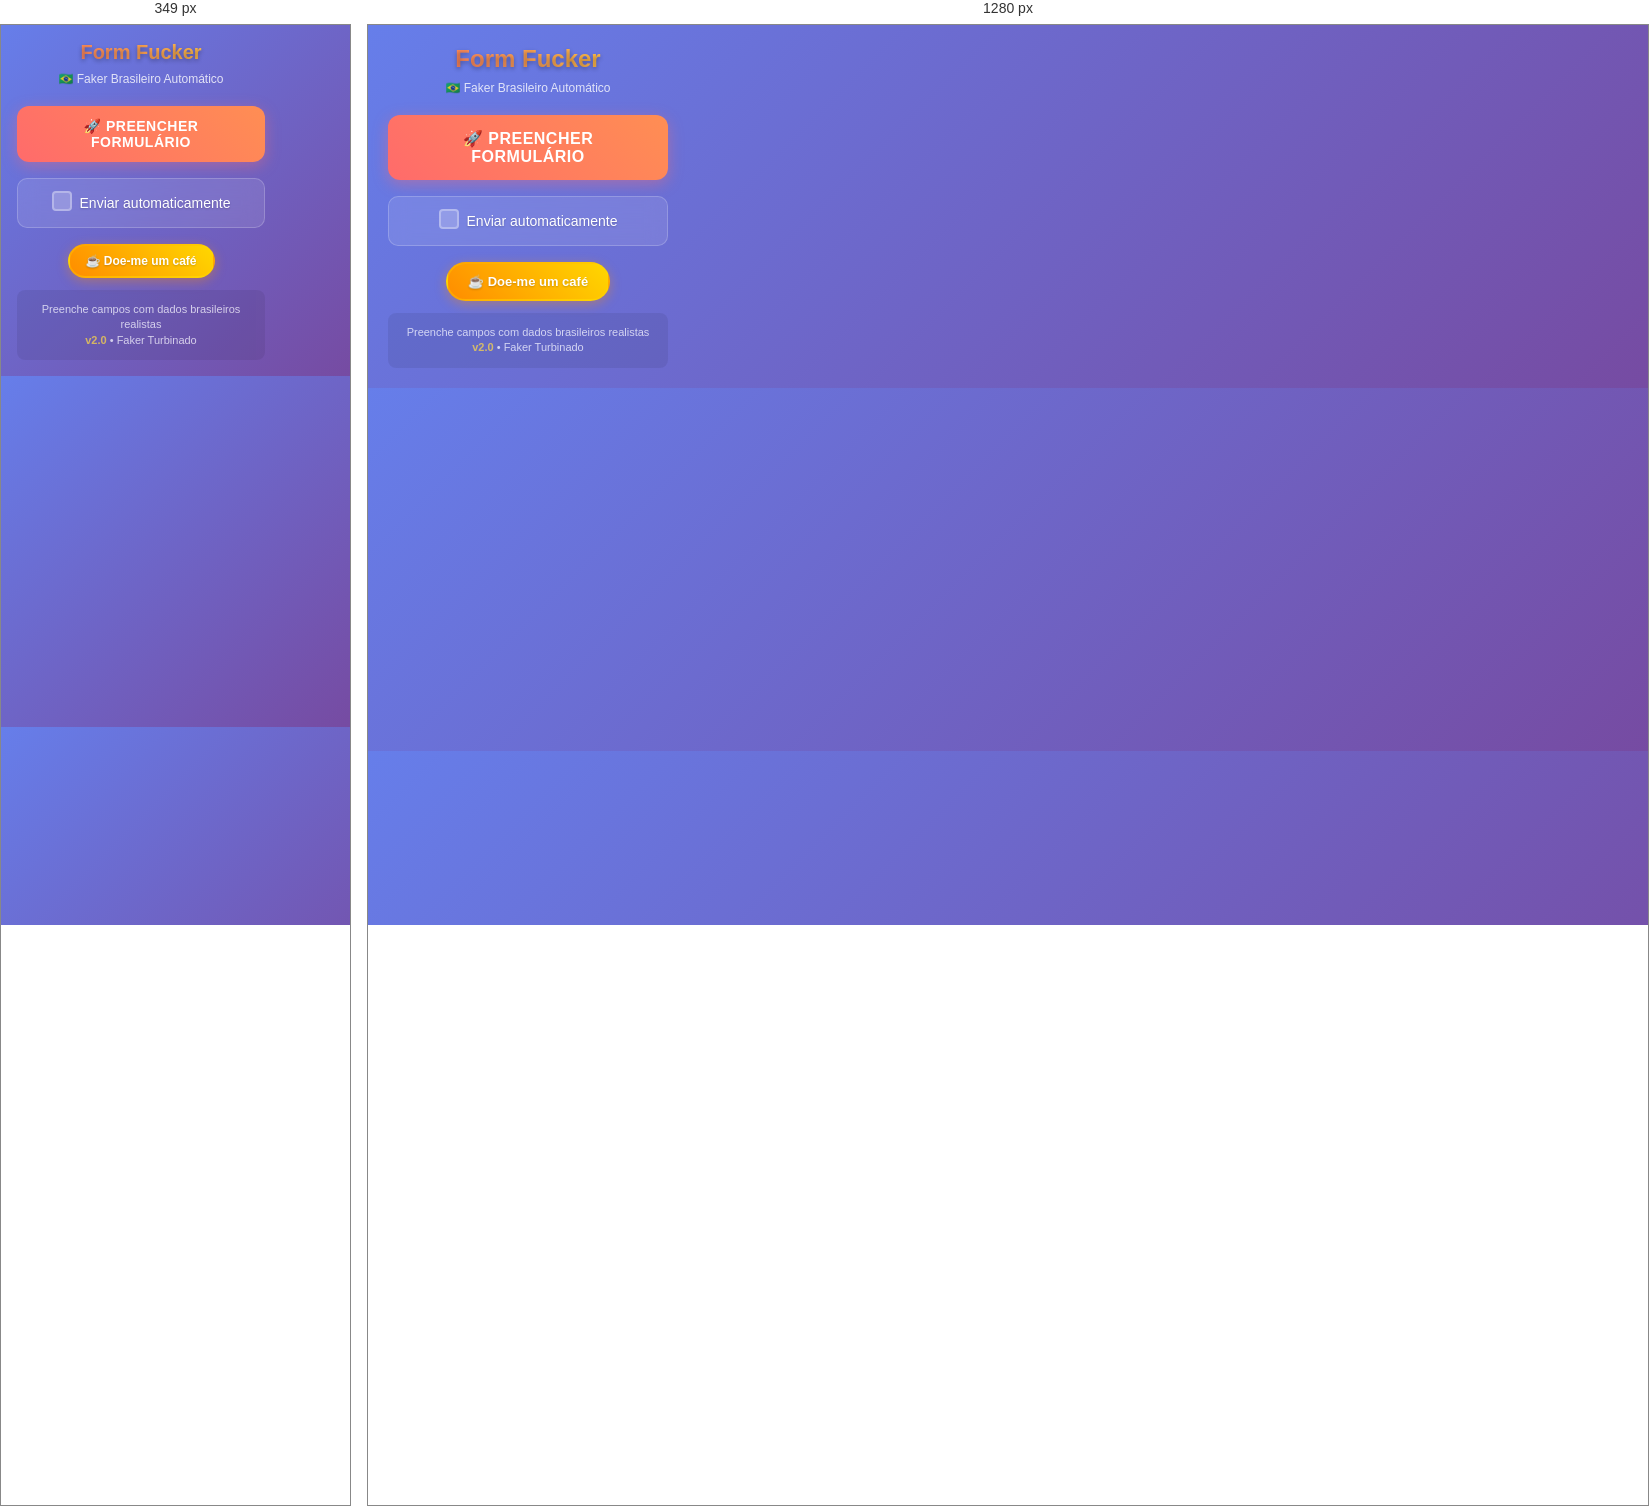
Rendered at 349 px and 1280 px, left to right.

<!-- file: popup.html -->
<!DOCTYPE html>
<html>
<head>
  <meta charset="UTF-8">
  <meta name="viewport" content="width=device-width, initial-scale=1.0">
  <link rel="stylesheet" href="style.css">
  <title>Form Fucker</title>
</head>
<body>
  <div class="container">
    <h1>Form Fucker</h1>
    <p class="subtitle">🇧🇷 Faker Brasileiro Automático</p>
    
    <button id="fill" class="fill-button">
      🚀 Preencher Formulário
    </button>
    
    <div class="checkbox-container">
      <label class="custom-checkbox">
        <input type="checkbox" name="submit" id="submit">
        <span class="checkmark"></span>
      </label>
      <label for="submit" class="checkbox-label">Enviar automaticamente</label>
    </div>

    <div class="loading" id="loading">
      <div class="loading-dots">
        <div></div>
        <div></div>
        <div></div>
      </div>
    </div>

    <div class="donate-section">
      <a href="http://link.mercadopago.com.br/ppaulodev" target="_blank" class="donate-button">
        ☕ Doe-me um café
      </a>
    </div>

    <div class="footer">
      Preenche campos com dados brasileiros realistas<br>
      <span class="version">v2.0</span> • Faker Turbinado
    </div>
  </div>

  <script src="popup.js"></script>
</body>
</html>


/* @media block from style.css */
@media (max-width: 350px) {
  body {
    width: 280px;
  }
  
  .container {
    padding: 16px;
  }
  
  h1 {
    font-size: 20px;
  }
  
  .fill-button {
    padding: 12px 16px;
    font-size: 14px;
  }
  
  .donate-button {
    font-size: 12px;
    padding: 8px 16px;
  }
}